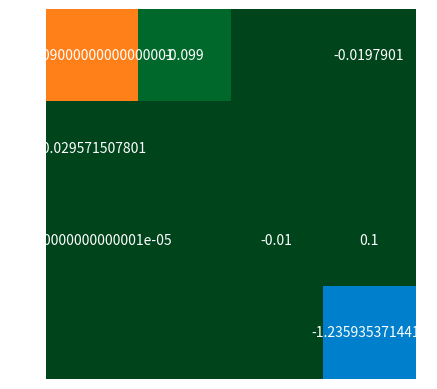
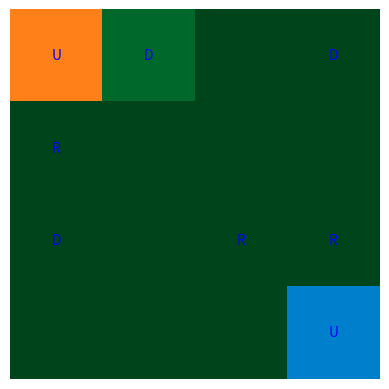

Source code (Python) for these figures, in order:
import numpy as np
import matplotlib.pyplot as plt

class GridWorld(object):
    def __init__(self, gridSize, items):
        self.step_reward = -1
        self.m = gridSize[0]
        self.n = gridSize[1]
        self.grid = np.array([[0, 0, 0, 0],
                              [0, 0, 0,0],
                              [0, 0, 0,1],
                              [0, 0, 0,0]])
        print((self.grid.shape))
        self.items = items

        self.state_space = [(i, j) for i in range(self.m) for j in range(self.n)]
        self.action_space = {'U': (-1, 0), 'D': (1, 0), 'L': (0, -1), 'R': (0, 1)}
        self.actions = ['U', 'D', 'L', 'R']

        self.P = self.int_P()

    def set_step_reward(self, state_x, state_y, action):
        i, j = state_x, state_y
        if action in self.action_space:
            move = self.action_space[action]
            future_state = (i + move[0], j + move[1])
        else:
            return -1

        if 0 <= future_state[0] < self.m and 0 <= future_state[1] < self.n:
          if self.grid[future_state[0]][future_state[1]] == "G":
              return 0 
          else:
              return self.grid[future_state[0]][future_state[1]]
        else:
            return 1
    def int_P(self):
        P = {}
        for state_i, state_j in self.state_space:
            for action in self.actions:
                reward = -self.set_step_reward(state_i, state_j, action)
                move = self.action_space[action]
                n_state = (state_i + move[0], state_j + move[1])


                if np.array_equal(n_state, self.items.get('fire').get('loc')):
                    reward += self.items.get('fire').get('reward')
                elif np.array_equal(n_state, self.items.get('water').get('loc')):
                    reward += self.items.get('water').get('reward')
                elif self.check_move(n_state, state_i, state_j):
                    n_state = (state_i, state_j)
                P[(state_i, state_j ,action)] = (n_state, reward)
        return P

    def check_terminal(self, state):
        return (state[0], state[1]) == (self.items.get('fire').get('loc').tolist()[0], self.items.get('fire').get('loc').tolist()[1]) or (state[0], state[1]) == (self.items.get('water').get('loc').tolist()[0], self.items.get('water').get('loc').tolist()[1])

    def check_move(self, n_state, oldState_i, oldState_j):
        if n_state not in self.state_space:
            return True
        # elif oldState_i % self.m == 0 and n_state[0] % self.m == self.m - 1:
        #     return True
        # elif oldState_i % self.m == self.m - 1 and n_state[0] % self.m == 0:
        #     return True
        else:
            return False

def print_v(v, grid):
    v = np.reshape(v, (grid.m, grid.n))
    # print(v.shape)

    cmap = plt.cm.get_cmap('Greens', 10)
    norm = plt.Normalize(v.min(), v.max())
    rgba = cmap(norm(v))
    rgba[tuple(grid.items.get('water').get('loc').tolist())] = 0.0, 0.5, 0.8, 1.0
    rgba[tuple(grid.items.get('fire').get('loc').tolist())] = 1.0, 0.5, 0.1, 1.0

    fig, ax = plt.subplots()
    im = ax.imshow(rgba, interpolation='nearest')

    for i in range(v.shape[0]):
        for j in range(v.shape[1]):
            if v[i, j] != 0:
                text = ax.text(j, i, v[i, j], ha="center", va="center", color="w")

    plt.axis('off')
    # plt.savefig('deterministic_v.jpg', bbox_inches='tight', dpi=200)
    plt.show()


def print_policy(v, policy, grid):
    v = np.reshape(v, (grid.m, grid.n))
    policy = np.reshape(policy, (grid.m, grid.n))
    print(policy)
    cmap = plt.cm.get_cmap('Greens', 10)
    norm = plt.Normalize(v.min(), v.max())
    rgba = cmap(norm(v))
    rgba[tuple(grid.items.get('water').get('loc').tolist())] = 0.0, 0.5, 0.8, 1.0
    rgba[tuple(grid.items.get('fire').get('loc').tolist())] = 1.0, 0.5, 0.1, 1.0
    fig, ax = plt.subplots()
    im = ax.imshow(rgba, interpolation='nearest')

    print(v)
    for i in range(v.shape[0]):
        for j in range(v.shape[1]):
            if v[i, j] != 0:
                text = ax.text(j, i, policy[i, j], ha="center", va="center", color="b")

    plt.axis('off')
    # plt.savefig('deterministic_policy.jpg', bbox_inches='tight', dpi=200)
    plt.show()


def TD(grid, v , policy, gamma, theta):
    alpha = 0.01
    actions = ['U', 'D', 'L', 'R']
    i = 0
    j = 0
    state = (0, 0) 
    while j < 1000:
        while(True):
            i += 1
            action = np.random.choice(actions)
            (n_state, reward) = grid.P.get((state[0], state[1], action))
            G = reward + gamma * v[n_state]
            v[state] = v[state] + alpha * (G - v[state])
            if state[0] == 3 and state[1] ==3:
                break
            state = n_state
        j += 1
    print(v)
    for state in grid.state_space:
        i += 1
        new_vs = []

        for action in grid.actions:
            (n_state, reward) = grid.P.get((state[0], state[1], action))
            new_vs.append(v[n_state])

        new_vs = np.array(new_vs)
        best_action_idx = np.where(new_vs == new_vs.max())[0]

        # Assign the index of the best action to the policy array
        policy[state[0], state[1]] = best_action_idx[0]
        policy[state[0], state[1]] = grid.actions[best_action_idx[0]]

    print(i, 'iterations of state space')
    print(v.shape)
    return v, policy


if __name__ == '__main__':

    grid_size = (4, 4)
    items = {'fire': {'reward': -10, 'loc': np.asarray([0, 0])},
             'water': {'reward': 10, 'loc': np.asarray([3, 3])}}

    gamma = 0.9
    theta = 1e-2

    v = np.zeros((grid_size[0], grid_size[1]))
    print(v.shape)
    policy = np.full((grid_size[0], grid_size[1]), 'n', dtype=object)

    env = GridWorld(grid_size, items)

    v, policy = TD(env, v, policy, gamma, theta)

    print_v(v, env)
    print_policy(v, policy, env)